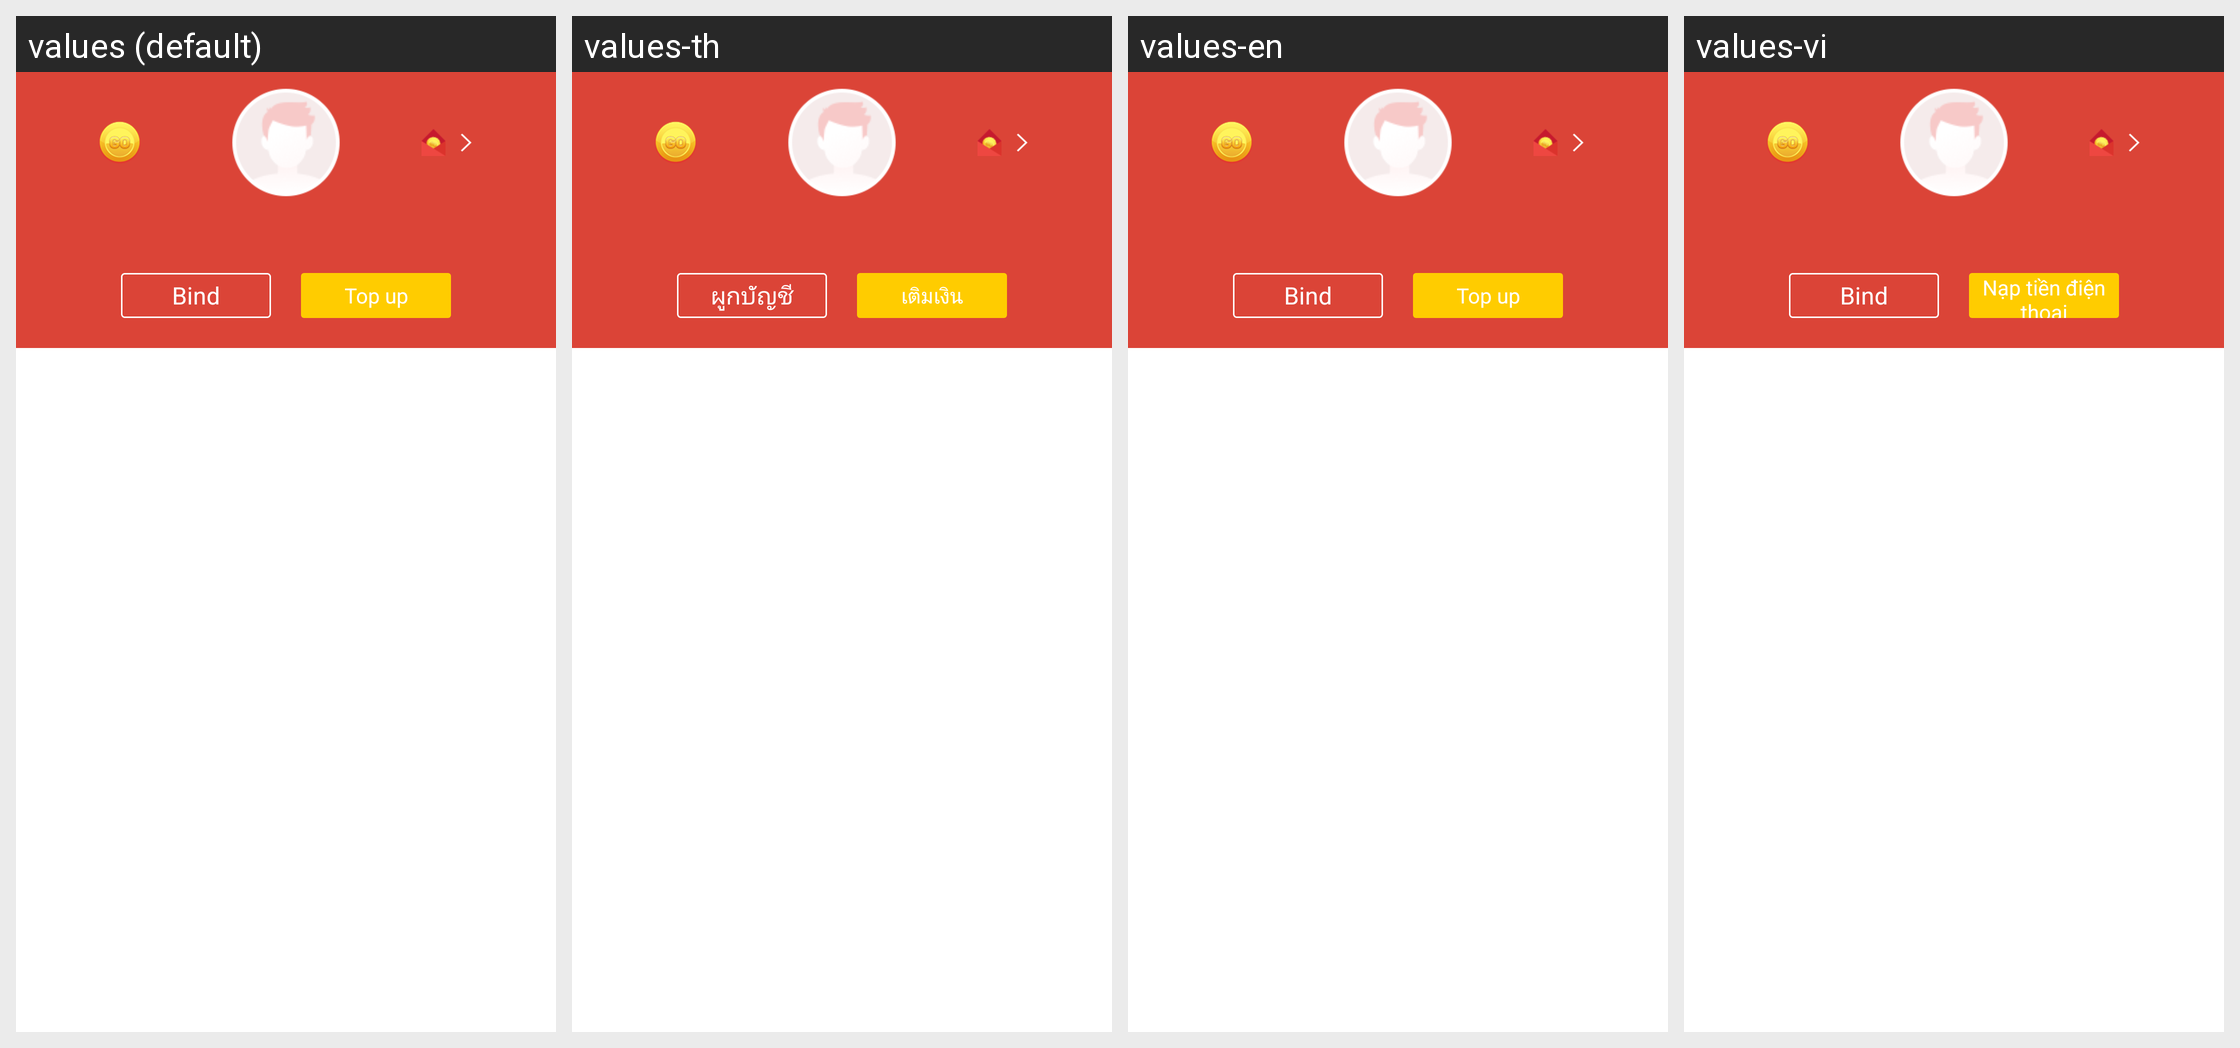

Strings drawn on this Android screen and how each of the app's shown locales translates them:
Android screen res/layout/layout_usercenter_header.xml rendered under 4 locales, left to right: values (default), values-th, values-en, values-vi. Device: Nexus 5 (rendered at 1080×1920; each locale shown at half size, 540×960, under a caption strip naming it); theme AppTheme.
Other locales in the repository, not shown: values-id.
Strings drawn on this screen, with the default value and each locale's value (text and hints the layout hard-codes, and strings that could not be matched under every locale, appear in the picture but are not listed):

bind
  values: Bind
  values-th: ผูกบัญชี
  values-en: Bind
  values-vi: Bind  [not translated; the default value is used]

recharge
  values: Top up
  values-th: เติมเงิน
  values-en: Top up
  values-vi: Nạp tiền điện thoại
